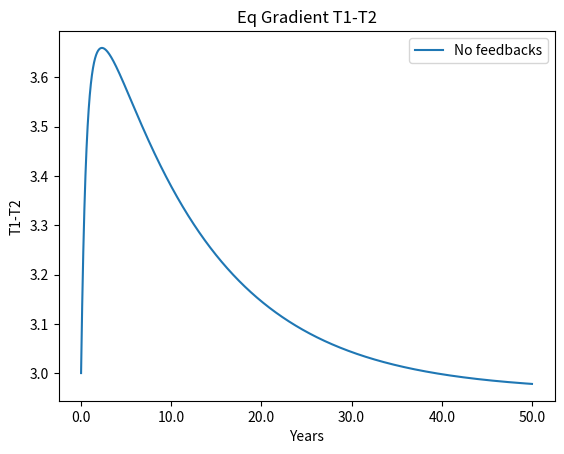
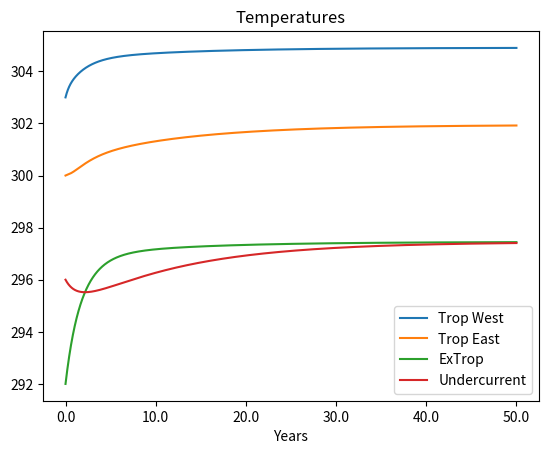
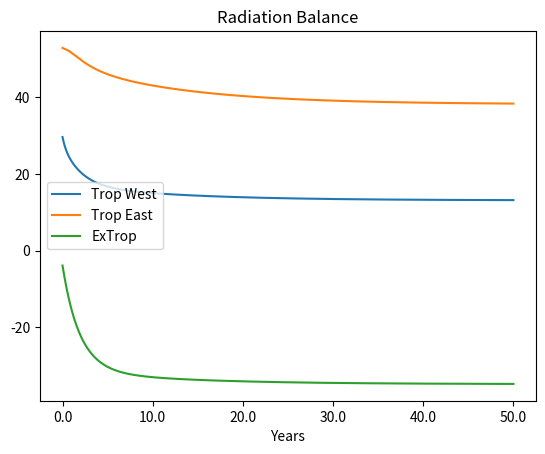

These charts were generated, in order, by the following Python code:
# -*- coding: utf-8 -*-
"""
Created on Wed Nov  2 11:11:59 2022

[redacted]
"""

# 4 box model

import numpy as np
import matplotlib.pyplot as plt

##########################################################
################### PARAMETERS ###########################
##########################################################

timesteps=6000*50 #second number is total years
dt=5256 #seconds, 1/6000 of year
print(f"timestep dt ={dt/60:.2f} minutes")
totaltime=timesteps*dt
years=totaltime/3600/24/365
print(f"total time = {years:.2f} years")
#rhoair*Cd*Va1*L*0.622/p_air*es(T1)*(1-RH)
Cp = 4.186e3 # J/(kg K) specific heat of ocean water
Cd = 8.8e-4 # dimensionless drag coefficient https://en.wikipedia.org/wiki/Drag_coefficient
rho = 1027 # kg/m3 density of sea water at surface
rhoair = 1.225 # kg/m3 dens of air
p_air=100000 # Pa air pressure

epsilon = 0.48 # ratio of flow out of box 2 into box 1
M1=6.8e14 #m3, vol of box 1
M2=6.8e14 #m3, vol of box 2
M3=4e15 #m3, vol of box 3
M4=8e15 #m3, vol of box 4
Aw=1e6  #m3/(s K) walker coupling param
Ah=4e6  #m3/(s K) hadley coupling param
h1=50 #m, depth of box 1
h2=50 #m, depth of box 2
h3=200 #m, depth of box 3
SwTW=240 #w/m2 sw forcing tropics West
SwTE=240 #w/m2 sw forcing tropics East
SwEx=140 #w/m2 sw forcing extropics
E=0.18 #emissivity for control
sigma=5.67e-8 #w/m2K4 stefan-botzmann constant
Va1= 5 #wind speed box 1
Va2= 5 #wind speed box 2
Va3= 5 #wind speed box 3
Ld= 1.5e-3 #latent heat coefficient
L= 2.260e6 #J/kg latent heat of evap
RH=0.6 #rel hum
HsensT= 10 #w/m2 sensible heat flux Tropics
HsensExT= 15 #w/m2 sensible heat flux exTropics

#radiative feedbacks, W/m2
#comment out nonzero values to remove feedbacks
lamdaTW=0
lamdaTE=0
lamdaET=0
#lamdaTW=-10.0
#lamdaTE=5.0
#lamdaET=-0.5

t01=303 #init T box 1 WEST TROPICS
t02=300 #init T box 2 EAST TROPICS
t03=292 #init T box 3 EX TROPICS
t04=296 #init T box 4 EQ UNDER CURRENT

###########################################################
###################SCHEMES#################################
###########################################################

#forward time
def ft1(T1,T2,dt,q,epsilon,M1,H1):
     
    tplus1 = T1 + dt/M1 * (M1*H1 + q*(1-epsilon)*(T2-T1)) 
    
    
    return tplus1

def ft2(T2,T4,dt,q,M2,H2):
     
    tplus1 = T2 + dt/M2 * (M2*H2 + q*(T4-T2)) 
    
    
    return tplus1

def ft3(T3,T1,T2,dt,q,epsilon,M3,H3):
     
    tplus1 = T3 + dt/M3 * (M3*H3 + q*epsilon*(T2-T3) + q*(1-epsilon)*(T1-T3)) 
    
    
    return tplus1

def ft4(T4,M4,q,T3):
    
    tplus1 = T4 + dt/M4 * q*(T3-T4)
    
    return tplus1


def es(t):
    t-=273.15
    p=0.61094*np.exp(17.625*t/(t+243.04)) #kPa
    p=p*1000 #Pa
    return p

#def es2(t):
#    t=t-273.15
#    es=np.exp(34.494- (4924.99/(t+237.1)))/(t+105)**(1.57)
#    return es
# from https://journals.ametsoc.org/view/journals/apme/57/6/jamc-d-17-0334.1.xml
# equation 17
##############################################################
#####################EXECUTION################################
##############################################################

t1=[t01]
t2=[t02]
t3=[t03]
t4=[t04]
R1=[]; R2=[]; R3=[]
H1OLR=[]; H2OLR=[]; H3OLR=[]
H1Latent=[]; H2Latent=[]; H3Latent=[]

#uniform warming
E=E*0.85

for t in range(timesteps-1):
    
    
    #define initial temps
    if t==0: 
        T1=t01
        T2=t02
        T3=t03
        T4=t04
        dT1=0 ; dT2=0; dT3=0
        
#    taux=0.01013145882*(T1-T2)
#    Va_1=np.sqrt(taux/(Cd*rhoair*10**-3))
#    
#    taux=0.01013145882*(T3 - 0.5*(T1-T2))
#    Va_et1=np.sqrt(taux/(Cd*rhoair*10**-3))
    
    #the taux version of q gives weird behavior, all temps converge
#    q=Va_1*Aw + Va_et1*Ah
    
    q=Ah*( np.average([T1,T2],weights=[M1,M2]) - T3) + Aw*(T1-T2) #np.average([T1,T2],weights=[M1,M2])
    
    H1latent=rhoair*Cd*Va1*L*0.622/p_air*es(T1)*(1-RH)
    H1olr=E*sigma*T1**4
    R=SwTW-H1latent-HsensT-H1olr +lamdaTW*dT1
    H1= 1/(Cp*rho*h1) * R
    R1.append(R)
    H1OLR.append(H1olr)
    H1Latent.append(H1latent)
    
    H2latent=rhoair*Cd*Va2*L*0.622/p_air*es(T2)*(1-RH)
    H2olr=E*sigma*T2**4
    R=SwTE-H2latent-HsensT-H2olr +lamdaTE*dT2
    H2= 1/(Cp*rho*h2) * R
    R2.append(R)
    H2OLR.append(H2olr)
    H2Latent.append(H2latent)
    
    H3latent=rhoair*Cd*Va3*L*0.622/p_air*es(T3)*(1-RH)
    H3olr=E*sigma*T3**4
    R=SwEx-H3latent-HsensExT-H3olr +lamdaET*dT3
    H3= 1/(Cp*rho*h3) * R
    R3.append(R)
    H3OLR.append(H3olr)
    H3Latent.append(H3latent)
    
    T1=ft1(T1,T2,dt,q,epsilon,M1,H1)
    T2=ft2(T2,T4,dt,q,M2,H2)
    T3=ft3(T3,T1,T2,dt,q,epsilon,M3,H3)
    T4=ft4(T4,M4,q,T3)
    
    dT1=T1-t1[0]
    dT2=T2-t2[0]
    dT3=T3-t3[0]
        
    #if (t+1)%3000==0: #write out data twice a year
    t1.append(T1)
    t2.append(T2)
    t3.append(T3)
    t4.append(T4)
            
t1=np.asarray(t1)
t2=np.asarray(t2)
t3=np.asarray(t3)
t4=np.asarray(t4)
   
#t0=[t1,t2,t3,t4]   
tf=[t1,t2,t3,t4]     
#####################################
#%% sensitivity
area1=M1/h1 #vol/depth
area2=M2/h2
area3=M3/h3 * np.cos(45*np.pi/180) # high lat weighting
totarea = area1+area2+area3
weights=[area1/totarea,area2/totarea,area3/totarea]

Tmean = 1/np.sum(weights)*(t1*weights[0] + t2*weights[1] + t3*weights[2])
Tmean0 = 1/np.sum(weights)*(t1[0]*weights[0] + t2[0]*weights[1] + t3[0]*weights[2])
Tmeandiff = Tmean - Tmean0

lam_eff = (1/Tmeandiff)*(lamdaTW*T1 + lamdaTE*T2 + lamdaET*T3)/3
#Teff= -R/lam_eff     

#%% PLOTS
plt.figure(0)
plt.plot(t1-t2)
#plt.plot(t0[0]-t0[1])
#plt.plot(tf[0]-tf[1])
plt.title('Eq Gradient T1-T2')
plt.ylabel('T1-T2')
plt.xticks(ticks=np.linspace(0,len(t1),6),labels=np.linspace(0,int(years),6).round())
plt.xlabel('Years') 
plt.legend(['No feedbacks','Feedbacks'])

plt.figure(1)
plt.title("Temperatures")
plt.plot(t1)
plt.plot(t2)
plt.plot(t3)
plt.plot(t4)
plt.xticks(ticks=np.linspace(0,len(t1),6),labels=np.linspace(0,int(years),6).round())
plt.xlabel('Years') 
plt.legend(['Trop West','Trop East','ExTrop','Undercurrent'])
#
plt.figure(2)
plt.title('Radiation Balance')
plt.xticks(ticks=np.linspace(0,len(t1),6),labels=np.linspace(0,int(years),6).round())
plt.xlabel('Years') 
plt.plot(R1)
plt.plot(R2)
plt.plot(R3)
plt.legend(['Trop West','Trop East','ExTrop'])
#
#plt.figure(3)
#plt.title("Latent(dashed) & OLR(solid)")
#plt.xticks(ticks=np.linspace(0,len(t1),6),labels=np.linspace(0,int(years),6).round())
#plt.xlabel('Years') 
#plt.plot(H1OLR,color='blue')
#plt.plot(H2OLR,color='orange')
#plt.plot(H3OLR,color='green')
#plt.plot(H1Latent,color='blue',linestyle='--')
#plt.plot(H2Latent,color='orange',linestyle='--')
#plt.plot(H3Latent,color='green',linestyle='--')